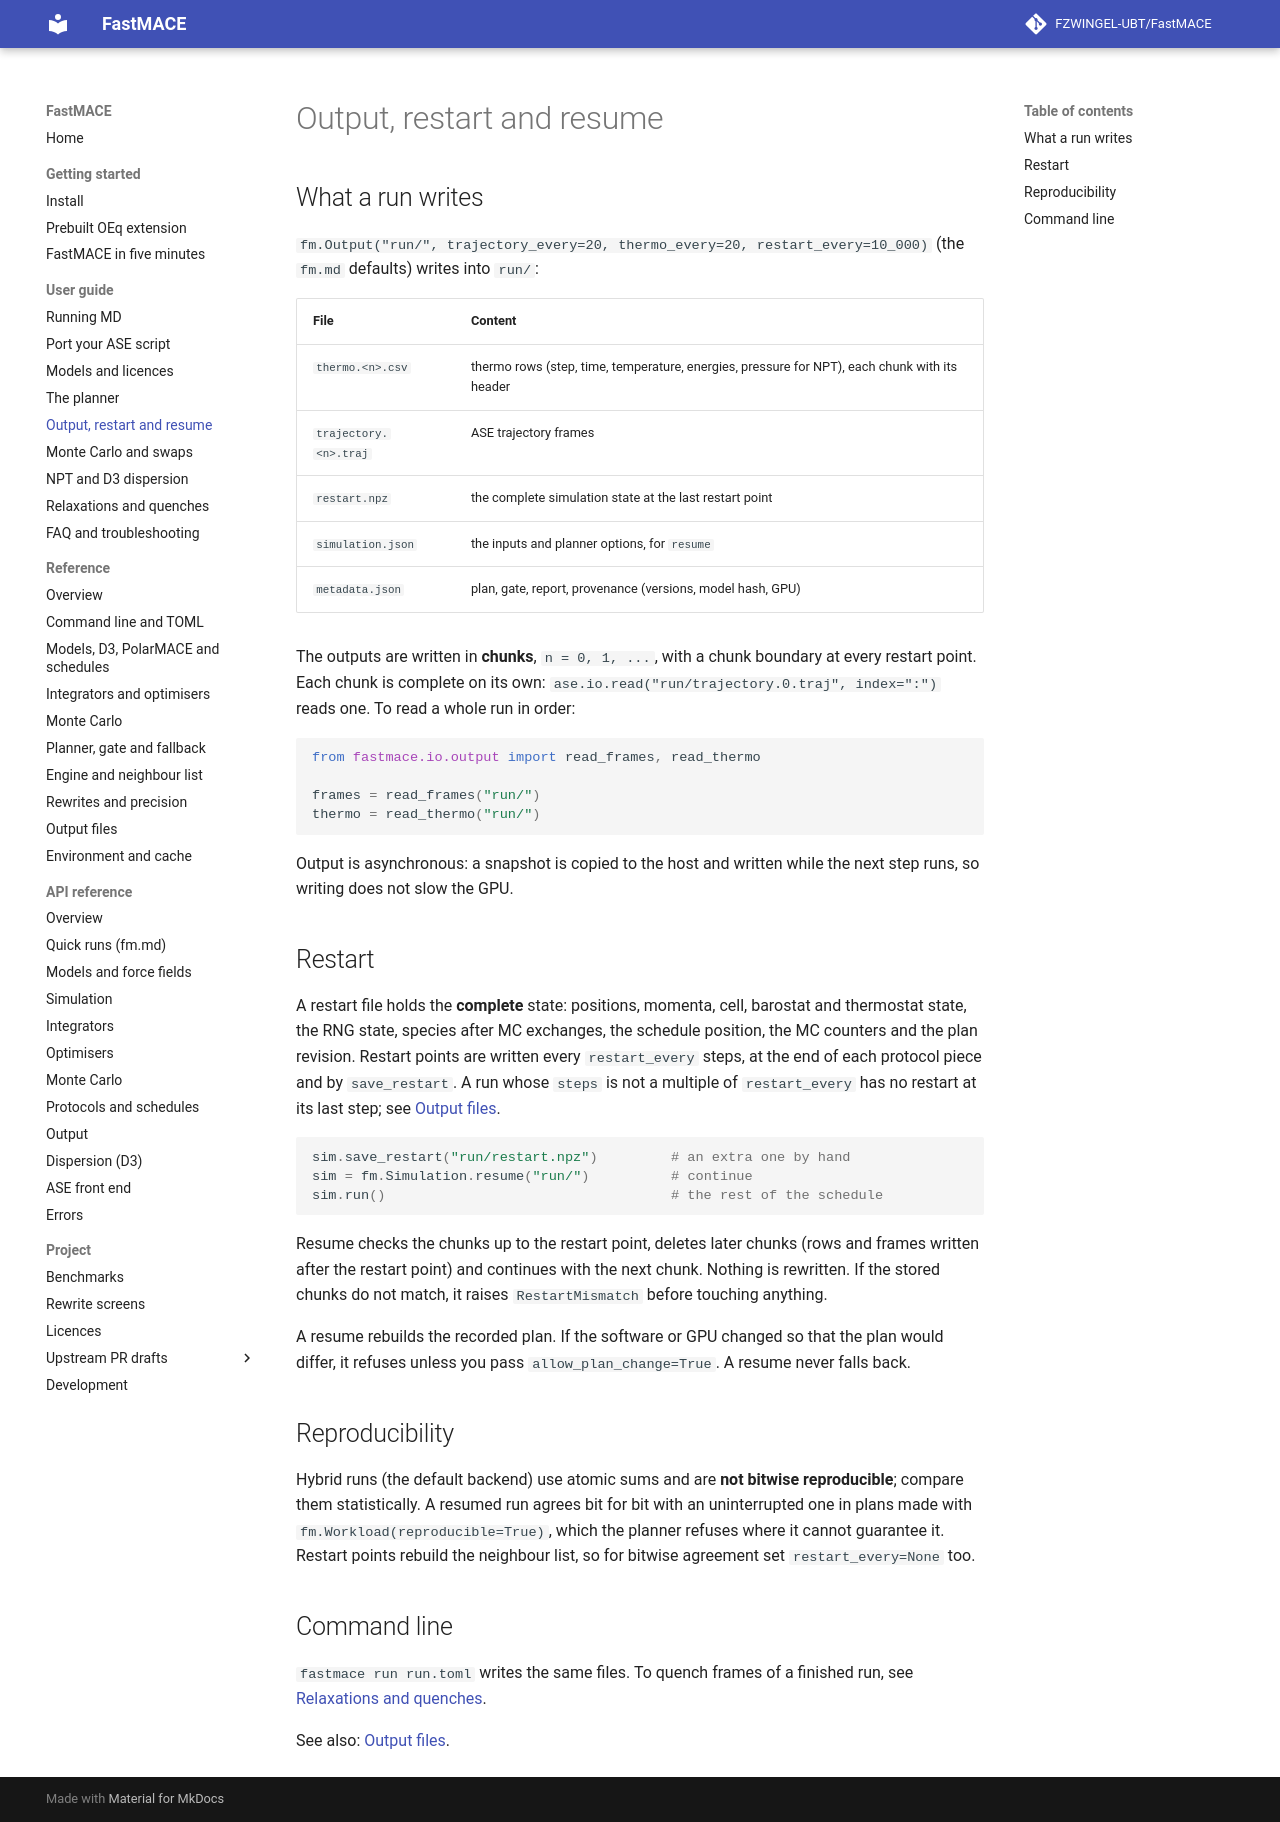

repository: FZWINGEL-UBT/FastMACE · page: guide/restart/index.html · generator: mkdocs

# Output, restart and resume

## What a run writes

`fm.Output("run/", trajectory_every=20, thermo_every=20, restart_every=10_000)`
(the `fm.md` defaults) writes into `run/`:

| File | Content |
| --- | --- |
| `thermo.<n>.csv` | thermo rows (step, time, temperature, energies, pressure for NPT), each chunk with its header |
| `trajectory.<n>.traj` | ASE trajectory frames |
| `restart.npz` | the complete simulation state at the last restart point |
| `simulation.json` | the inputs and planner options, for `resume` |
| `metadata.json` | plan, gate, report, provenance (versions, model hash, GPU) |

The outputs are written in **chunks**, `n = 0, 1, ...`, with a chunk
boundary at every restart point. Each chunk is complete on its own:
`ase.io.read("run/trajectory.0.traj", index=":")` reads one. To read a whole
run in order:

```python
from fastmace.io.output import read_frames, read_thermo

frames = read_frames("run/")
thermo = read_thermo("run/")
```

Output is asynchronous: a snapshot is copied to the host and written while
the next step runs, so writing does not slow the GPU.

## Restart

A restart file holds the **complete** state: positions, momenta, cell,
barostat and thermostat state, the RNG state, species after MC exchanges,
the schedule position, the MC counters and the plan revision. Restart
points are written every `restart_every` steps, at the end of each
protocol piece and by `save_restart`. A run whose `steps` is not a multiple
of `restart_every` has no restart at its last step; see
[Output files](../reference/output.md).

```python
sim.save_restart("run/restart.npz")         # an extra one by hand
sim = fm.Simulation.resume("run/")          # continue
sim.run()                                   # the rest of the schedule
```

Resume checks the chunks up to the restart point, deletes later chunks
(rows and frames written after the restart point) and continues with the
next chunk. Nothing is rewritten. If the stored chunks do not match, it
raises `RestartMismatch` before touching anything.

A resume rebuilds the recorded plan. If the software or GPU changed so that
the plan would differ, it refuses unless you pass
`allow_plan_change=True`. A resume never falls back.

## Reproducibility

Hybrid runs (the default backend) use atomic sums and are **not bitwise
reproducible**; compare them statistically. A resumed run agrees bit for
bit with an uninterrupted one in plans made with
`fm.Workload(reproducible=True)`, which the planner refuses where it cannot
guarantee it. Restart points rebuild the neighbour list, so for bitwise
agreement set `restart_every=None` too.

## Command line

`fastmace run run.toml` writes the same files. To quench frames of a
finished run, see [Relaxations and quenches](relax.md).

See also: [Output files](../reference/output.md).
